Run: headless pygame with SDL's dummy video driver; simulated clock (each Clock.tick advances the game by its frame time, no real sleeping); random seed 0; keys injected as events and as key.get_pressed() state; mouse plan: one left click at the window centre at the start of phase 2, then a move to the lower-right quarter at the start of phase 3; restart key R tapped at the start of phases 3 and 4.
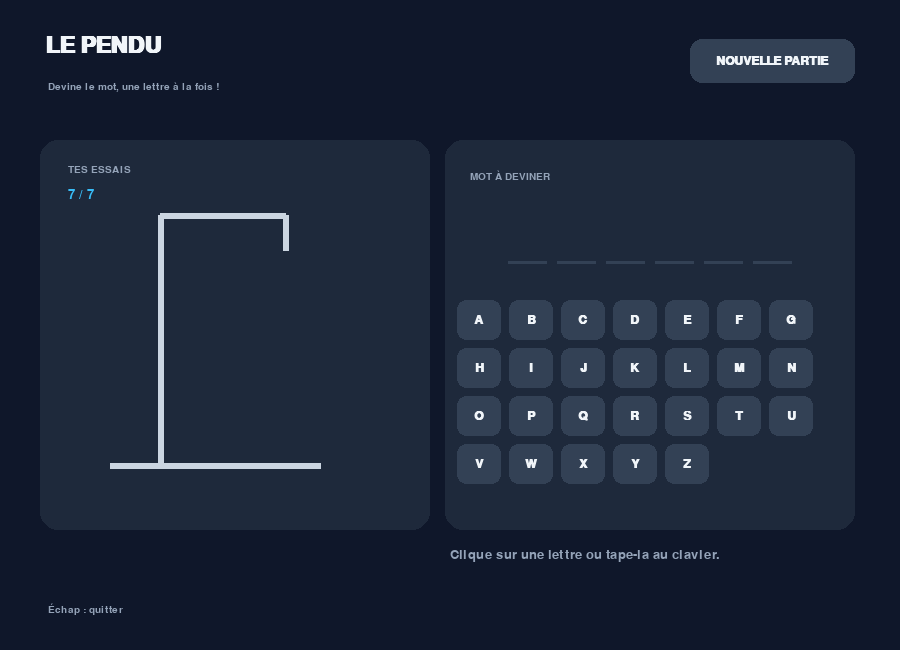
Frame 1 of 4 · flips 1–60 · no input
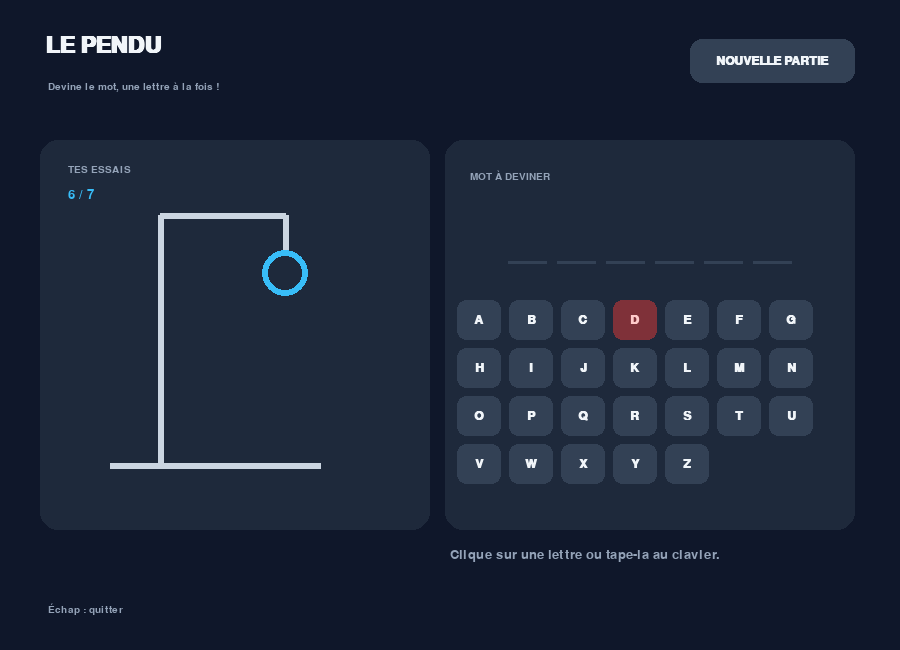
Frame 2 of 4 · flips 61–180 · clicked the window centre · tapped SPACE, RETURN · held RIGHT (→), D
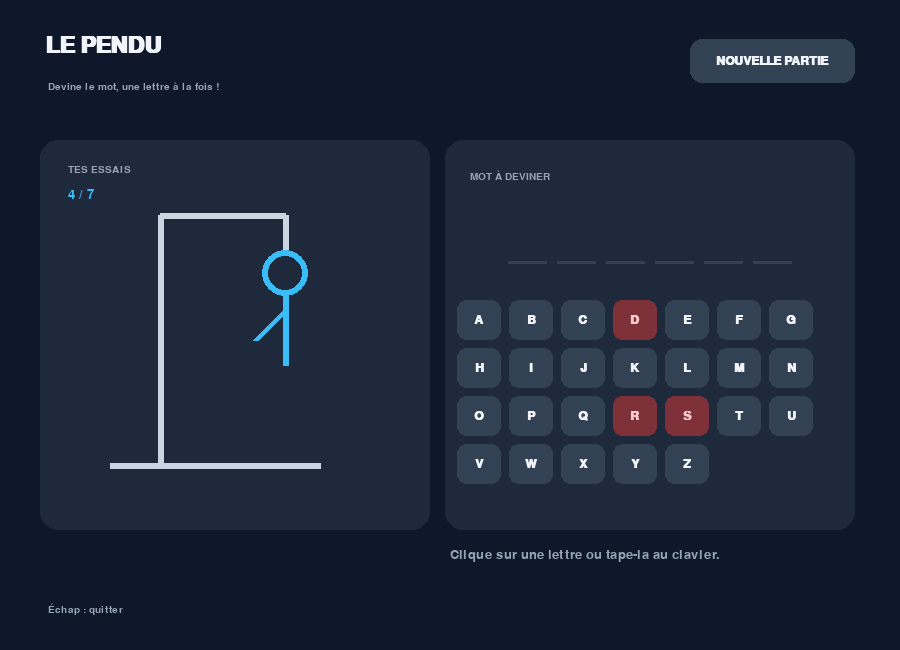
Frame 3 of 4 · flips 181–300 · moved the mouse to the lower-right quarter · tapped R · held DOWN (↓), S
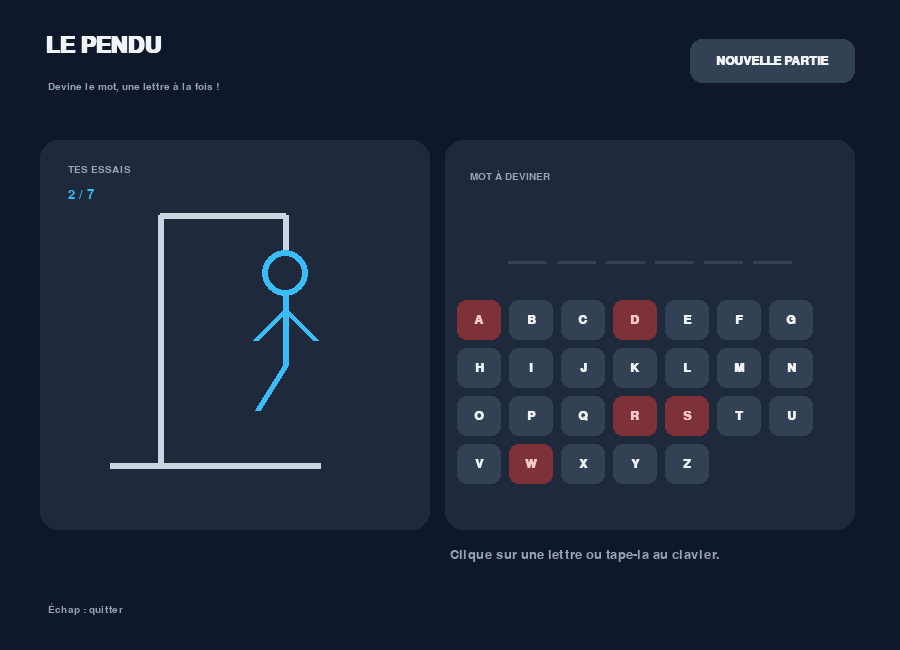
Frame 4 of 4 · flips 301–420 · tapped R · held LEFT (←), A, UP (↑), W

The pygame program that drew these frames:

import random
import string

import pygame


WIDTH = 900
HEIGHT = 650
FPS = 60
MAX_ERRORS = 7

WORDS = (
    "PYTHON",
    "SOLEIL",
    "CHOCOLAT",
    "ORDINATEUR",
    "MUSIQUE",
    "BANANE",
    "ETOILE",
    "RENARD",
    "PAPILLON",
    "MONTAGNE",
)

BACKGROUND = (15, 23, 42)
PANEL = (30, 41, 59)
PANEL_LIGHT = (51, 65, 85)
TEXT = (241, 245, 249)
MUTED = (148, 163, 184)
ACCENT = (56, 189, 248)
GREEN = (74, 222, 128)
RED = (248, 113, 113)


def draw_text(surface, font, text, color, position, center=False):
    image = font.render(text, True, color)
    rect = image.get_rect()
    if center:
        rect.center = position
    else:
        rect.topleft = position
    surface.blit(image, rect)


class HangmanGame:
    def __init__(self):
        pygame.init()
        pygame.display.set_caption("Le Pendu")
        self.screen = pygame.display.set_mode((WIDTH, HEIGHT))
        self.clock = pygame.time.Clock()
        self.font = pygame.font.SysFont("dejavusans", 20)
        self.small_font = pygame.font.SysFont("dejavusans", 15)
        self.title_font = pygame.font.SysFont("dejavusans", 34, bold=True)
        self.word_font = pygame.font.SysFont("dejavusans", 36, bold=True)
        self.button_font = pygame.font.SysFont("dejavusans", 18, bold=True)
        self.restart_rect = pygame.Rect(690, 39, 165, 44)
        self.new_game()

    def new_game(self):
        self.word = random.choice(WORDS)
        self.guessed = set()
        self.errors = 0
        self.finished = False
        self.won = False

    def guess(self, letter):
        if self.finished or letter in self.guessed:
            return

        self.guessed.add(letter)
        if letter not in self.word:
            self.errors += 1

        if all(letter in self.guessed for letter in self.word):
            self.finished = True
            self.won = True
        elif self.errors >= MAX_ERRORS:
            self.finished = True

    def letter_rect(self, index):
        columns = 7
        button_width = 44
        button_height = 40
        gap = 8
        left = 457
        top = 300
        row, column = divmod(index, columns)
        return pygame.Rect(
            left + column * (button_width + gap),
            top + row * (button_height + gap),
            button_width,
            button_height,
        )

    def handle_event(self, event):
        if event.type == pygame.QUIT:
            return False

        if event.type == pygame.KEYDOWN:
            if event.key == pygame.K_ESCAPE:
                return False
            if event.key in (pygame.K_r, pygame.K_SPACE) and self.finished:
                self.new_game()
            elif event.unicode.upper() in string.ascii_uppercase:
                self.guess(event.unicode.upper())

        if event.type == pygame.MOUSEBUTTONDOWN and event.button == 1:
            if self.restart_rect.collidepoint(event.pos):
                self.new_game()
            else:
                for index, letter in enumerate(string.ascii_uppercase):
                    if self.letter_rect(index).collidepoint(event.pos):
                        self.guess(letter)
                        break

        return True

    def draw_hangman(self):
        pygame.draw.rect(self.screen, PANEL, (40, 140, 390, 390), border_radius=18)

        draw_text(self.screen, self.small_font, "TES ESSAIS", MUTED, (68, 165))
        draw_text(
            self.screen,
            self.font,
            f"{MAX_ERRORS - self.errors} / {MAX_ERRORS}",
            ACCENT,
            (68, 188),
        )

        color = (203, 213, 225)
        width = 6
        # Le gibet reste visible ; les erreurs ajoutent progressivement le personnage.
        pygame.draw.line(self.screen, color, (110, 465), (320, 465), width)
        pygame.draw.line(self.screen, color, (160, 465), (160, 215), width)
        pygame.draw.line(self.screen, color, (160, 215), (285, 215), width)
        pygame.draw.line(self.screen, color, (285, 215), (285, 250), width)

        person_color = RED if self.finished and not self.won else ACCENT
        if self.errors >= 1:
            pygame.draw.circle(self.screen, person_color, (285, 273), 23, width)
        if self.errors >= 2:
            pygame.draw.line(self.screen, person_color, (285, 296), (285, 365), width)
        if self.errors >= 3:
            pygame.draw.line(self.screen, person_color, (285, 310), (255, 340), width)
        if self.errors >= 4:
            pygame.draw.line(self.screen, person_color, (285, 310), (315, 340), width)
        if self.errors >= 5:
            pygame.draw.line(self.screen, person_color, (285, 365), (257, 410), width)
        if self.errors >= 6:
            pygame.draw.line(self.screen, person_color, (285, 365), (313, 410), width)
        if self.errors >= 7:
            pygame.draw.circle(self.screen, person_color, (278, 269), 2)
            pygame.draw.circle(self.screen, person_color, (292, 269), 2)
            pygame.draw.arc(self.screen, person_color, (276, 277, 18, 12), 0, 3.14, 2)

    def draw_word(self):
        draw_text(self.screen, self.small_font, "MOT À DEVINER", MUTED, (470, 170))
        gap = 6
        letter_width = min(43, (365 - (len(self.word) - 1) * gap) // len(self.word))
        total_width = len(self.word) * letter_width + (len(self.word) - 1) * gap
        start_x = 470 + max(0, (365 - total_width) // 2)

        for index, letter in enumerate(self.word):
            x = start_x + index * (letter_width + gap)
            pygame.draw.line(
                self.screen,
                PANEL_LIGHT,
                (x, 262),
                (x + letter_width - 5, 262),
                3,
            )
            shown = letter in self.guessed or (self.finished and not self.won)
            if shown:
                color = GREEN if self.won else TEXT
                draw_text(
                    self.screen,
                    self.word_font,
                    letter,
                    color,
                    (x + (letter_width - 5) // 2, 238),
                    center=True,
                )

    def draw_keyboard(self):
        for index, letter in enumerate(string.ascii_uppercase):
            rect = self.letter_rect(index)
            if letter not in self.guessed and not self.finished:
                color = PANEL_LIGHT
                text_color = TEXT
            elif letter in self.word:
                color = (22, 101, 75)
                text_color = GREEN
            else:
                color = (127, 49, 57)
                text_color = (254, 202, 202)

            pygame.draw.rect(self.screen, color, rect, border_radius=9)
            draw_text(
                self.screen,
                self.button_font,
                letter,
                text_color,
                rect.center,
                center=True,
            )

    def draw(self):
        self.screen.fill(BACKGROUND)
        draw_text(self.screen, self.title_font, "LE PENDU", TEXT, (45, 34))
        draw_text(
            self.screen,
            self.small_font,
            "Devine le mot, une lettre à la fois !",
            MUTED,
            (48, 82),
        )

        pygame.draw.rect(self.screen, PANEL_LIGHT, self.restart_rect, border_radius=12)
        draw_text(
            self.screen,
            self.button_font,
            "NOUVELLE PARTIE",
            TEXT,
            self.restart_rect.center,
            center=True,
        )

        self.draw_hangman()
        pygame.draw.rect(self.screen, PANEL, (445, 140, 410, 390), border_radius=18)
        self.draw_word()
        self.draw_keyboard()

        if self.won:
            message = "Bravo, tu as trouvé le mot !"
            message_color = GREEN
        elif self.finished:
            message = f"Perdu ! Le mot était {self.word}."
            message_color = RED
        else:
            message = "Clique sur une lettre ou tape-la au clavier."
            message_color = MUTED
        draw_text(self.screen, self.font, message, message_color, (450, 548))
        draw_text(
            self.screen,
            self.small_font,
            "Échap : quitter",
            MUTED,
            (48, 603),
        )
        if self.finished:
            draw_text(
                self.screen,
                self.small_font,
                "Espace ou R : rejouer",
                MUTED,
                (450, 603),
            )

        pygame.display.flip()

    def run(self):
        running = True
        while running:
            for event in pygame.event.get():
                running = self.handle_event(event) and running
            self.draw()
            self.clock.tick(FPS)
        pygame.quit()


if __name__ == "__main__":
    HangmanGame().run()
